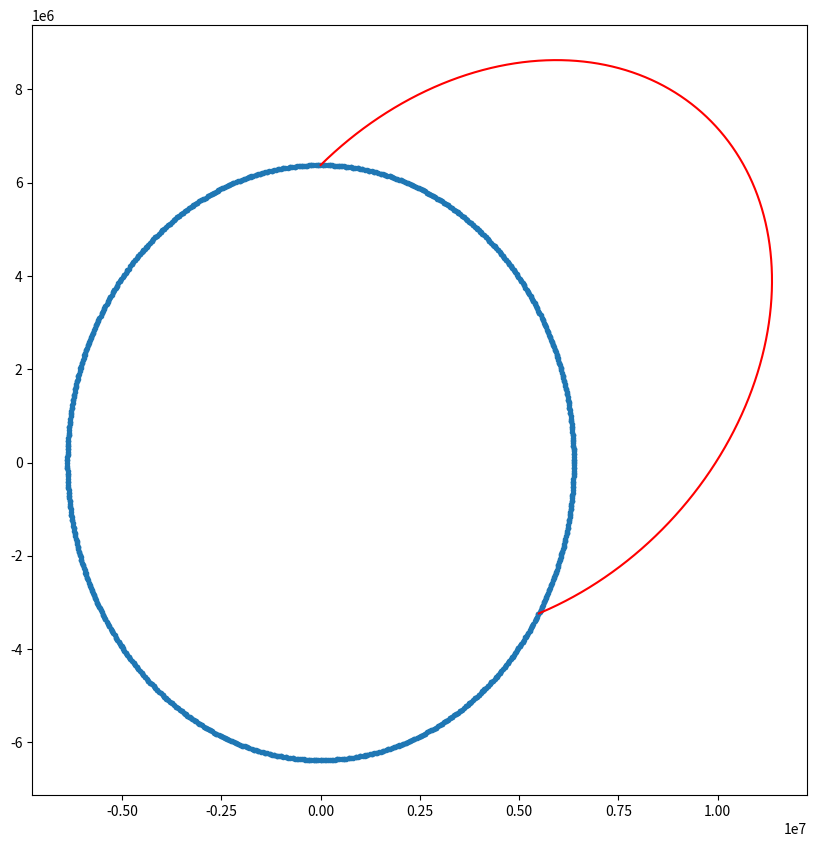

Write the Python code that produced this figure.
# -*- coding: utf-8 -*-
"""Copy of Newton's Canon.ipynb

Automatically generated by Colaboratory.

Original file is located at
    https://colab.research.google.com/<link-removed>

Importing necessary libraries
"""

import numpy as np
import matplotlib.pyplot as plt

"""Important constants"""

G=6.67*10**-11 #Nm/kg^2
M=6*10**24 #kg
r=12756000/2 #m

"""defining necessary functions"""

def earth(r):                             #creating earth
  circ=np.linspace(0,360,1000)
  plt.figure(figsize=(10,10))
  circx=r*np.cos(circ)
  circy=r*np.sin(circ)
  plt.plot(circx,circy,'.',linewidth=1)

def ax(x,y):                                      #component of acceleration in x direction
    return G*M*x/(x**2+y**2)**(3/2)

def ay(x,y):                                      #component of acceleration in y direction
    return G*M*y/(x**2+y**2)**(3/2)
  
def V(x,y,u,a,dt):                                #velocity function
    v=u-a(x,y)*dt
    return v

def X(x,y,u,a,dt):                                #displacement as a function of x y velocity acceleration and time
  newV=V(x,y,u,ax,dt)
  averageV=(newV+u)/2
  newX=x+averageV*dt-0.5*ax(x,y)*dt**2
  return newX,newV

def Y(x,y,u,a,dt):                                #displacement in x direction as a function of x y velocity and acceleration, returns new
  newV=V(x,y,u,ay,dt)
  averageV=(newV+u)/2
  newY=y+averageV*dt-0.5*ay(x,y)*dt**2
  return newY,newV


def dist_calc(xin,yin,launch_angle):            #stuff for finding the launch range
      if launch_angle<90:                    #fired to the right
        if yin>=0:
         latn=np.degrees(np.arctan(yin/np.abs(xin)))
         print('the latitude of hit is ',  latn, 'N')
         if yin>0 and xin>0:
             print('the distance covered is ', np.pi*2*r/360*(90-latn)/1000, 'kms')
         else:
          print('the distance covered is ', np.pi*2*r/360*(270+latn)/1000, 'kms')
          
        elif yin<0:
         latn=np.degrees(np.arctan(np.abs(yin)/np.abs(xin)))
         print('the latitude of hit is ',  latn, 'S')
         if yin<0 and xin>0:
             print('the distance covered is ', np.pi*2*r/360*(90+latn)/1000, 'kms')
         else:
          print('the distance covered is ', np.pi*2*r/360*(270-latn)/1000, 'kms')


      else:                                               #fired to the left
        if yin>=0:
         latn=np.degrees(np.arctan(yin/np.abs(xin)))
         print('the latitude of hit is ',  latn, 'N')
         if yin>0 and xin>0:
             print('the distance covered is ', np.pi*2*r/360*(270+latn)/1000, 'kms')
         else:
          print('the distance covered is ', np.pi*2*r/360*(90-latn)/1000, 'kms')
          
        elif yin<0:
         latn=np.degrees(np.arctan(np.abs(yin)/np.abs(xin)))
         print('the latitude of hit is ',  latn, 'S')
         if yin<0 and xin>0:
             print('the distance covered is ', np.pi*2*r/360*(270-latn)/1000, 'kms')
         else:
          print('the distance covered is ', np.pi*2*r/360*(90+latn)/1000, 'kms')

"""The main stuff"""

u=8500                                #initial velocity in m/s
lat=np.radians(90)                    #launch latitude
theta=np.radians(40)                 #launch angle
dt=0.1                                #small time?

xpos=1.000001*r*np.cos(lat)           #launch location
ypos=1.000001*r*np.sin(lat)


Vx=u*np.cos(theta)                    #launch velocity components
Vy=u*np.sin(theta)

xin=xpos                              #launch positions
yin=ypos

xo=[]                                 #list to be filled with displacement values
yo=[]


for i in range(500000):
  xin,Vx=X(xin,yin,Vx,ax,dt)          #updating s and y positions 500000 times
  yin,Vy=Y(xin,yin,Vy,ay,dt)

  xo.append(xin)                      #adding a component in the list each time loop is conducted
  yo.append(yin)
  if xin**2+yin**2<r**2:              #condition for not entering the earth
    dist_calc(xin,yin,np.degrees(theta))

    break                             #breaking out of loop if touches earth

plt.figure(figsize=(10,10))
earth(r)                              #creating earth
plt.plot(xo,yo,'r')                       #plotting trajectory